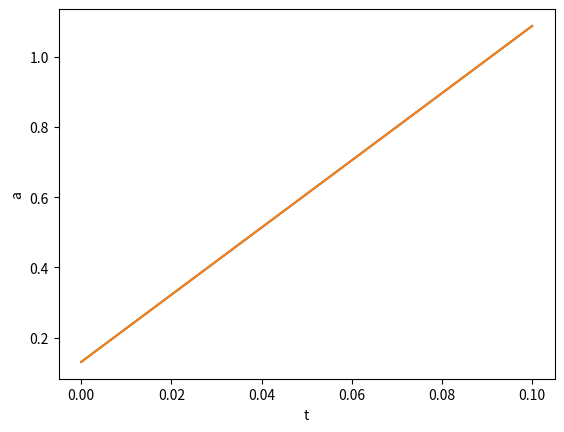

Generate this figure with matplotlib:
"""
Created on Thu Jun 16 14:39:21 2022
[redacted]
"""
# python code to solve for the angle theta (or a), which is between the gyroscope axis and the vertical, as a function of time. 
# this is to describe nutation.
# complementary to the main simulation code. output from this file will need to be manually added to file 'simulation.m'
import numpy as np
import matplotlib.pyplot as plt
a=0.161
omega0=60 #rate of spin
I0=0.05  #MOI around spin axis
Ip=0.023   #around diameter
omegap=a*2.295*9.81/(I0*omega0)
L=I0*omega0*a    
def odeEuler(f,y0,t):

    y2 = np.zeros(len(t))
    y2[0] = y0
    for n in range(0,len(t)-1):
        y2[n+1] = y2[n] + f(y2[n],t[n])*(t[n+1] - t[n])
    return y2

t = np.linspace(0,0.1,600)
y0 = np.pi/24
f = lambda y2,t: (1/I0)*np.sqrt(abs(L**2+omegap*a*(Ip-(Ip-I0)*np.sin(y2)**2)**2-2*L*omegap*a*(Ip-(Ip-I0)*np.sin(y2)**2)*np.cos(y2)))
y2 = odeEuler(f,y0,t)
y=np.array(y2)

print(y)
m, b = np. polyfit(t, y, 1)
print(m,b)
plt. plot(t, m*t + b)
plt.plot(t,y)
plt.xlabel('t')
plt.ylabel('a')
plt.show()
